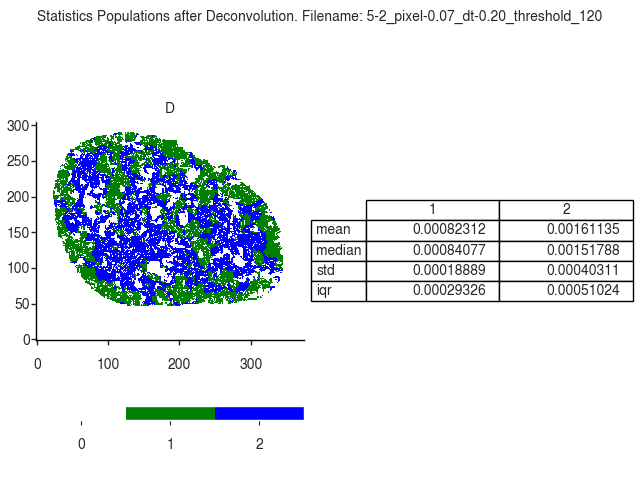

Values plotted in this chart, from the file beside it:
D
, 1, 2
mean, 0.0008231, 0.001611
median, 0.0008408, 0.001518
std, 0.0001889, 0.0004031
iqr, 0.0002933, 0.0005102
